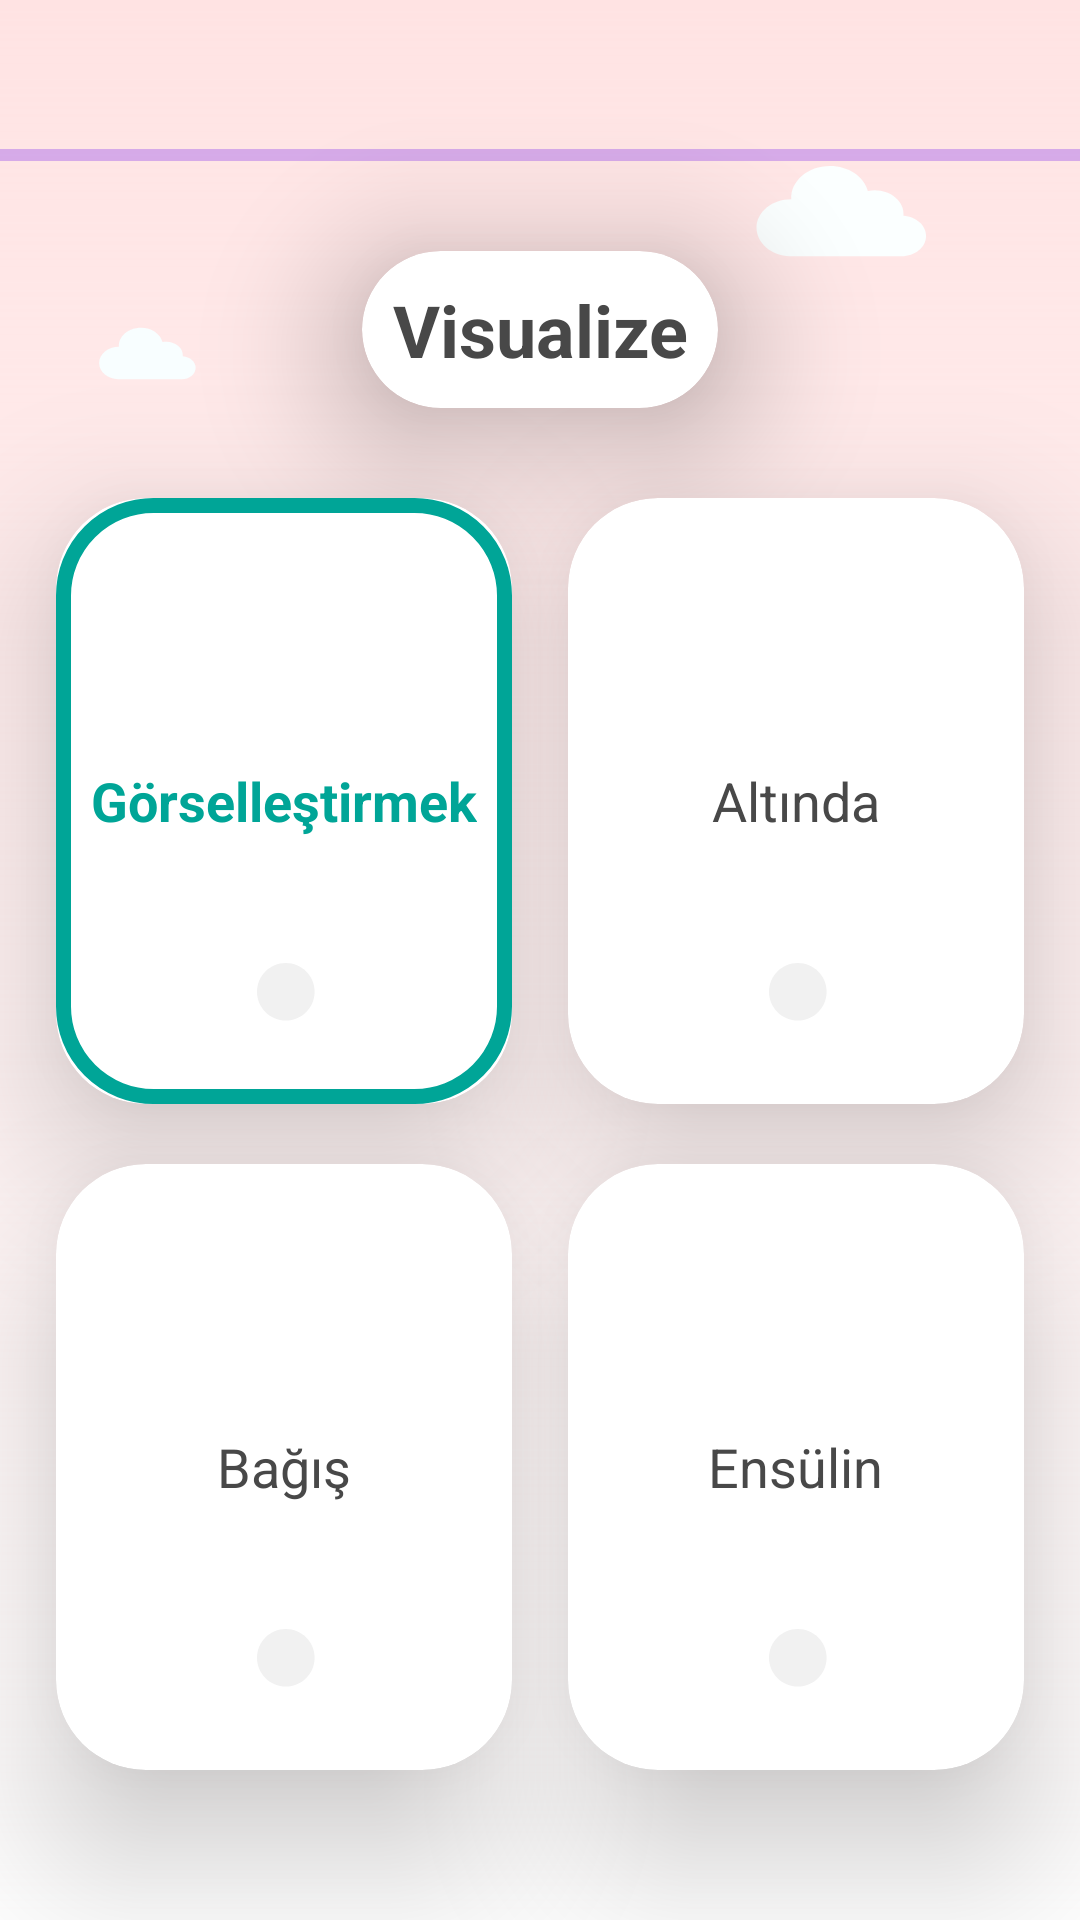

Produce the Android XML layout that renders to this screen, including the resource entries it uses.
<!-- AndroidManifest.xml: application theme Theme.Hw2 -->
<!-- res/layout/fragment_test.xml -->
<?xml version="1.0" encoding="utf-8"?>
<androidx.constraintlayout.widget.ConstraintLayout xmlns:android="http://schemas.android.com/apk/res/android"
    xmlns:tools="http://schemas.android.com/tools"
    android:layout_width="match_parent"
    android:layout_height="match_parent"
    xmlns:app="http://schemas.android.com/apk/res-auto"
    android:background="@drawable/word_test"
    tools:context=".TestFragment">

    <androidx.constraintlayout.widget.ConstraintLayout
        android:layout_width="match_parent"
        android:background="@drawable/test_screen_background"
        android:layout_height="match_parent">

        <androidx.cardview.widget.CardView
            android:id="@+id/card4"
            android:layout_width="@dimen/card_width"
            android:layout_height="@dimen/card_height"
            app:layout_constraintBottom_toBottomOf="parent"
            app:layout_constraintEnd_toEndOf="parent"
            app:layout_constraintStart_toEndOf="@id/card3"
            app:cardCornerRadius="@dimen/default_radius_of_view"
            app:cardElevation="@dimen/default_radius_of_view"
            android:layout_marginBottom="50dp"
            >
            <androidx.appcompat.widget.AppCompatImageView
                android:layout_width="match_parent"
                android:layout_height="match_parent"
                android:src="@drawable/word_card_non_select"/>
            <androidx.appcompat.widget.AppCompatTextView
                style="@style/thinTextViewStyle"
                android:layout_width="wrap_content"
                android:layout_height="wrap_content"
                android:text="Ensülin"
                android:layout_gravity="center"

                />

        </androidx.cardview.widget.CardView>

        <androidx.cardview.widget.CardView
            android:id="@+id/card3"
            android:layout_width="@dimen/card_width"
            android:layout_height="@dimen/card_height"
            app:layout_constraintBottom_toBottomOf="parent"
            app:layout_constraintEnd_toStartOf="@+id/card4"
            app:layout_constraintStart_toStartOf="parent"
            app:cardCornerRadius="@dimen/default_radius_of_view"
            app:cardElevation="@dimen/default_radius_of_view"
            android:layout_marginBottom="50dp"
            >
            <androidx.appcompat.widget.AppCompatImageView
                android:layout_width="match_parent"
                android:layout_height="match_parent"
                android:src="@drawable/word_card_non_select"/>
            <androidx.appcompat.widget.AppCompatTextView
                style="@style/thinTextViewStyle"
                android:layout_width="wrap_content"
                android:layout_height="wrap_content"
                android:text="Bağış"
                android:layout_gravity="center"

                />


        </androidx.cardview.widget.CardView>

        <androidx.cardview.widget.CardView
            android:id="@+id/card2"
            android:layout_width="@dimen/card_width"
            android:layout_height="@dimen/card_height"
            app:cardCornerRadius="@dimen/default_radius_of_view"
            app:cardElevation="@dimen/default_radius_of_view"
            app:layout_constraintBottom_toTopOf="@+id/card4"
            app:layout_constraintEnd_toEndOf="parent"
            app:layout_constraintStart_toEndOf="@id/card3"
            android:layout_marginBottom="20dp"
            >

            <androidx.appcompat.widget.AppCompatImageView
                android:layout_width="match_parent"
                android:layout_height="match_parent"
                android:src="@drawable/word_card_non_select" />
            <androidx.appcompat.widget.AppCompatTextView
                style="@style/thinTextViewStyle"
                android:layout_width="wrap_content"
                android:layout_height="wrap_content"
                android:text="Altında"
                android:layout_gravity="center"

                />

        </androidx.cardview.widget.CardView>

        <androidx.cardview.widget.CardView
            android:id="@+id/card1"
            android:layout_width="@dimen/card_width"
            android:layout_height="@dimen/card_height"
            app:cardCornerRadius="@dimen/default_radius_of_view"
            app:cardElevation="@dimen/default_radius_of_view"
            app:layout_constraintBottom_toTopOf="@+id/card3"
            app:layout_constraintEnd_toStartOf="@+id/card2"
            app:layout_constraintStart_toStartOf="parent"
            android:layout_marginBottom="20dp"
            >


            <androidx.appcompat.widget.AppCompatImageView
                android:layout_width="match_parent"
                android:layout_height="match_parent"
                android:src="@drawable/word_card_non_select"/>
            <androidx.appcompat.widget.AppCompatImageView
                android:layout_width="match_parent"
                android:layout_height="match_parent"
                android:src="@drawable/word_card_select" />

            <androidx.appcompat.widget.AppCompatTextView
                style="@style/thinTextViewStyle"
                android:layout_width="wrap_content"
                android:layout_height="wrap_content"
                android:text="Görselleştirmek"
                android:textColor="@color/select_card_color"
                android:textStyle="bold"
                android:layout_gravity="center"
                />

        </androidx.cardview.widget.CardView>


        <androidx.cardview.widget.CardView
            android:id="@+id/cardView"
            android:layout_width="wrap_content"
            android:layout_height="wrap_content"
            android:layout_marginBottom="30dp"
            app:cardCornerRadius="@dimen/default_radius_of_view"
            app:cardElevation="@dimen/default_radius_of_view"
            app:layout_constraintBottom_toTopOf="@+id/card1"
            app:layout_constraintEnd_toEndOf="parent"
            app:layout_constraintStart_toStartOf="parent">

            <androidx.appcompat.widget.AppCompatTextView
                android:id="@+id/eng_word"
                style="@style/thinTextViewStyle"
                android:layout_width="match_parent"
                android:layout_height="wrap_content"
                android:layout_margin="10dp"
                android:layout_marginBottom="@dimen/view_margin_medium"
                android:text="Visualize"
                android:textSize="@dimen/textsize_xlarge"
                android:textStyle="bold"
                app:layout_constraintBottom_toTopOf="@+id/start_now_button"
                app:layout_constraintEnd_toEndOf="parent"
                app:layout_constraintStart_toStartOf="parent" />

        </androidx.cardview.widget.CardView>


        <com.google.android.material.progressindicator.LinearProgressIndicator
            android:layout_width="match_parent"
            android:layout_height="wrap_content"
            app:layout_constraintBottom_toTopOf="@+id/cardView"
            android:layout_marginBottom="30dp"
            />


    </androidx.constraintlayout.widget.ConstraintLayout>



</androidx.constraintlayout.widget.ConstraintLayout>
<!-- resources referenced by this layout -->
<resources>
  <color name="select_card_color">#00A597</color>
  <dimen name="card_height">202dp</dimen>
  <dimen name="card_width">152dp</dimen>
  <dimen name="default_radius_of_view">30dp</dimen>
  <dimen name="textsize_xlarge">24sp</dimen>
  <dimen name="view_margin_medium">15dp</dimen>
  <!-- drawable word_card_non_select (drawable) -->
  <vector xmlns:android="http://schemas.android.com/apk/res/android"
      xmlns:aapt="http://schemas.android.com/aapt"
      android:width="152dp"
      android:height="202dp"
      android:viewportWidth="152"
      android:viewportHeight="202"
      >
  
      <path
          android:pathData="M34,2L118,2A30,30 0,0 1,148 32L148,166A30,30 0,0 1,118 196L34,196A30,30 0,0 1,4 166L4,32A30,30 0,0 1,34 2z"
          android:fillColor="#ffffff"/>
      <path
          android:pathData="M76.6,174.2C81.902,174.2 86.2,169.902 86.2,164.6C86.2,159.298 81.902,155 76.6,155C71.298,155 67,159.298 67,164.6C67,169.902 71.298,174.2 76.6,174.2Z"
          android:fillColor="#F1F1F1"/>
  
  </vector>
  <!-- drawable word_card_select (drawable) -->
  <?xml version="1.0" encoding="utf-8"?>
  <shape xmlns:android="http://schemas.android.com/apk/res/android" android:shape="rectangle" >
      <corners
          android:radius="30dp"
          />
  
      <size
          android:width="152dp"
          android:height="202dp"
          />
      <stroke
          android:width="5dp"
          android:color="@color/select_card_color"
          />
  </shape>
  <style name="thinTextViewStyle" parent="@style/Widget.AppCompat.TextView">
          <item name="android:textColor">#484848</item>
          <item name="fontFamily">@font/avenir_book</item>
          <item name="android:gravity">center</item>
          <item name="android:textAllCaps">false</item>
          <item name="textFillColor">@color/white</item>
          <item name="android:textSize">@dimen/textsize_normal</item>
  
      </style>
  <style name="Theme.Hw2" parent="Theme.MaterialComponents.DayNight.NoActionBar">
          
          <item name="colorPrimary">@color/purple_500</item>
          <item name="colorPrimaryVariant">@color/purple_700</item>
          <item name="colorOnPrimary">@color/white</item>
          
          <item name="colorSecondary">@color/teal_200</item>
          <item name="colorSecondaryVariant">@color/teal_700</item>
          <item name="colorOnSecondary">@color/black</item>
          
          <item name="android:statusBarColor" tools:targetApi="l">?attr/colorPrimaryVariant</item>
          
      </style>
  <color name="white">#FFFFFFFF</color>
  <dimen name="textsize_normal">18sp</dimen>
  <color name="purple_500">#FF6200EE</color>
  <color name="purple_700">#FF3700B3</color>
  <color name="teal_200">#FF03DAC5</color>
  <color name="teal_700">#FF018786</color>
  <color name="black">#FF000000</color>
</resources>
